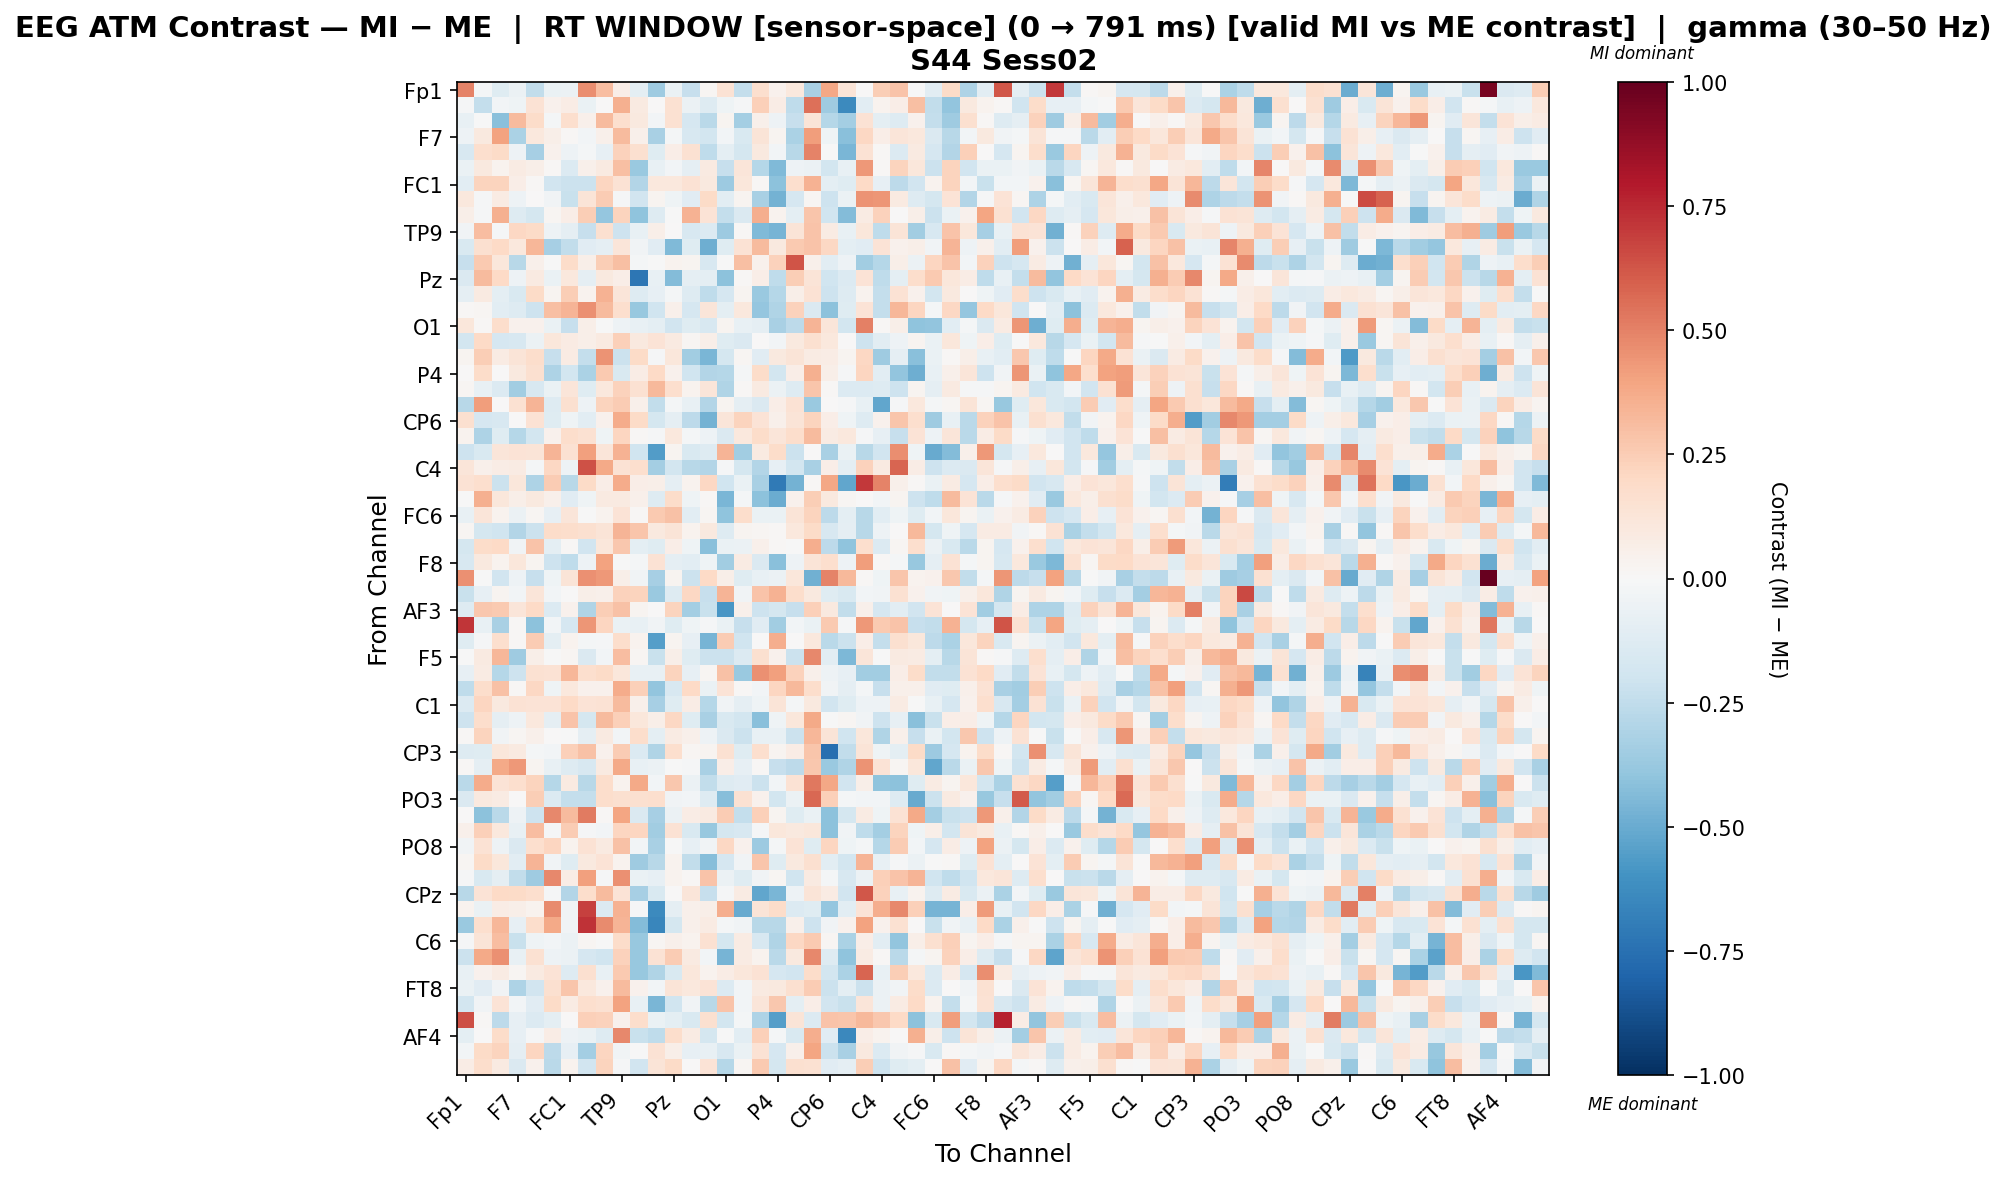

Data behind this chart, as committed beside it:
, Fp1, Fz, F3, F7, FT9, FC5, FC1, C3, T7, TP9, CP5, CP1, Pz, P3, P7, O1, Oz, O2, P4, P8, TP10, CP6, CP2
Fp1, 0.494, -0.0202, -0.1222, -0.05708, -0.2429, -0.06294, -0.06128, 0.4614, 0.3092, 0.06286, -0.09945, -0.3563, -0.06693, -0.2319, 0.02195, 0.1454, -0.2382, 0.1645, 0.04425, 0.1075, -0.3238, 0.3833, 0.1303
Fz, -0.01402, -0.2411, -0.02529, -0.04574, 0.1475, 0.04437, 0.07529, -0.06792, 0.0007776, 0.3528, 0.08903, 0.006575, 0.1535, -0.05893, -0.1318, -0.03907, -0.01504, 0.2374, 0.0743, -0.2535, 0.5494, -0.3586, -0.633
F3, -0.07536, -0.003747, -0.4143, 0.3182, 0.1801, -0.02011, 0.1701, 0.05412, 0.3182, 0.1647, 0.09621, -0.03057, 0.1533, -0.1717, -0.2695, 0.02732, -0.3429, 0.04908, -0.0541, -0.2271, 0.126, -0.2848, -0.3399
F7, -0.04747, 0.0962, 0.3987, -0.3162, 0.1088, 0.06047, 0.01044, -0.02374, 0.04982, 0.3181, 0.05285, -0.322, -0.02261, -0.1604, -0.1847, -0.02587, -0.1526, 0.1292, 0.02985, -0.3165, 0.4179, -0.04189, -0.4165
FT9, -0.1609, 0.1689, 0.19, -0.05058, -0.3342, 0.04107, -0.04788, -0.0177, -0.08352, 0.2319, 0.1616, -0.1209, 0.06776, 0.15, -0.257, -0.09885, -0.1776, 0.1008, -0.02895, -0.2765, 0.4951, -0.003469, -0.4533
FC5, -0.06747, 0.09802, 0.03171, 0.08098, 0.06146, 0.0102, -0.1345, 0.05171, 0.09104, 0.2993, -0.3704, -0.07144, -0.02808, -0.08608, 0.08748, -0.2317, 0.1184, -0.2814, -0.4418, -0.04879, -0.05951, -0.1797, -0.07436
FC1, -0.1083, 0.2202, 0.221, 0.06517, 0.01549, -0.1949, -0.2162, -0.2111, 0.2142, 0.1412, -0.2929, 0.1065, 0.1073, 0.1451, 0.101, -0.3672, 0.1124, 0.009952, -0.4076, 0.1669, 0.3477, -0.1001, -0.1206
C3, 0.1016, -0.01361, 0.07958, -0.05153, 0.005498, -0.03815, -0.2204, 0.1319, 0.2547, -0.0124, -0.1918, 0.02436, -0.04001, -0.1169, 0.1937, -0.1091, 0.02826, -0.3228, -0.4708, -0.171, 0.02052, -0.204, -0.05976
T7, 0.05963, -0.00999, 0.3547, -0.1324, -0.1772, 0.02317, 0.06908, 0.2461, -0.3849, 0.2225, -0.4037, -0.1281, -0.005775, 0.3485, 0.1339, -0.2389, -0.1414, 0.3614, 0.03377, -0.09604, 0.2797, -0.2015, -0.4335
TP9, -0.03552, 0.3124, -0.01004, 0.2109, 0.1909, -0.05104, -0.09122, -0.2336, 0.1632, -0.2106, -0.07363, 0.06178, 0.004801, -0.1597, -0.136, -0.3658, 0.01489, -0.4387, -0.4658, 0.1275, 0.2813, 0.08487, -0.07402
CP5, -0.1512, 0.1601, 0.2007, 0.1027, 0.3319, -0.3317, -0.2423, -0.114, -0.09036, 0.1216, -0.03284, -0.1133, -0.4414, -0.1218, -0.4892, -0.1212, 0.1444, 0.3183, 0.09402, 0.2656, 0.2848, 0.2071, -0.09465
CP1, -0.2321, 0.2584, 0.1132, -0.2811, 0.04913, -0.006681, 0.1832, 0.05607, 0.2473, 0.2998, -0.01934, -0.006262, 0.03492, 0.02621, -0.1573, -0.001384, 0.303, 0.04039, 0.2315, 0.6269, 0.04761, -0.1075, -0.04874
Pz, -0.1416, 0.3193, 0.2018, -0.05308, 0.08664, -0.06886, 0.1074, -0.08632, 0.09856, 0.06613, -0.7237, -0.07732, -0.4307, -0.08673, -0.09626, -0.4069, 0.01208, 0.06913, -0.2511, 0.2427, 0.1273, -0.1981, -0.1359
P3, -0.09204, 0.08803, -0.1005, -0.1528, 0.1939, 0.02365, 0.247, 0.03336, 0.3504, 0.1198, -0.1257, -0.07854, -0.02315, -0.1312, -0.2505, -0.1676, 0.02981, -0.3684, -0.2853, 0.06239, 0.148, -0.2086, -0.1256
P7, 0.0118, 0.02224, -0.1088, -0.1307, -0.2074, 0.2997, 0.3391, 0.46, 0.316, 0.1704, -0.3777, -0.1996, 0.04864, -0.1658, 0.1242, -0.1009, 0.1025, -0.3874, -0.3011, 0.2316, -0.1468, -0.4094, -0.1236
O1, 0.1095, 0.01538, 0.1734, 0.0463, 0.04557, -0.06275, -0.2291, 0.05719, -0.006173, -0.05319, -0.07354, -0.09999, -0.1941, -0.1235, -0.157, 0.02944, -0.07095, -0.08891, -0.3247, -0.2615, 0.339, 0.1238, -0.1859
Oz, -0.1808, 0.1978, -0.1681, -0.1626, -0.05603, 0.1158, 0.08558, 0.056, 0.08637, 0.2399, 0.1002, 0.1391, 0.09349, 0.0201, 0.05492, -0.118, -0.1466, 0.006888, -0.02938, 0.0999, 0.1611, 0.1064, 0.0006828
O2, 0.02729, 0.2464, 0.08301, 0.1288, 0.1792, -0.2313, 0.07926, -0.2355, 0.4496, -0.2146, 0.1883, -0.008412, 0.1103, -0.3459, -0.4587, -0.1793, 0.01691, -0.117, 0.09916, 0.1287, 0.08095, 0.07251, 0.03004
P4, 0.002559, 0.1829, 0.006214, 0.09521, 0.1585, -0.3073, -0.1805, -0.3174, 0.2611, -0.1491, 0.07787, 0.2019, 0.04296, -0.1975, -0.2906, -0.2836, -0.01995, 0.1838, -0.1836, 0.06258, 0.3561, 0.0571, -0.009686
P8, 0.01577, -0.07434, -0.1369, -0.3443, -0.1579, -0.06674, 0.1203, -0.1248, 0.1024, 0.2271, 0.1525, 0.3268, 0.1709, 0.03352, 0.1241, -0.3044, 0.01558, 0.08921, -0.06187, -0.1294, 0.2783, 0.01326, -0.1353
TP10, -0.2808, 0.4218, 0.002182, 0.1502, 0.3401, -0.128, 0.1604, -0.05337, 0.2238, 0.2577, 0.04741, -0.2437, -0.01953, -0.07782, -0.2909, 0.02557, -0.08712, -0.1409, 0.06534, 0.1477, -0.3683, 0.007423, -0.009173
CP6, 0.1587, -0.1693, -0.1573, 0.003218, 0.1479, -0.1177, -0.04177, -0.1016, 0.04119, 0.3726, 0.1927, -0.1759, -0.08971, -0.2608, -0.4713, 0.1209, 0.2218, 0.1343, 0.04723, 0.1325, 0.2236, 0.06653, -0.04272
CP2, 0.03213, -0.3054, -0.1226, -0.2821, -0.1813, 0.04623, 0.178, 0.1529, -0.03949, 0.2149, 0.01535, -0.01497, 0.1044, -0.02089, -0.05019, -0.1443, 0.1046, 0.1803, 0.1178, 0.174, 0.3137, 0.0792, 0.1062
Cz, -0.2056, -0.1499, 0.1245, 0.1347, 0.1305, 0.3367, 0.1518, 0.4101, 0.1199, 0.3446, -0.2015, -0.5587, 0.02526, -0.1496, -0.1304, 0.3378, -0.3457, 0.0925, 0.1806, -0.2175, 0.00513, -0.3254, -0.06519
C4, 0.1204, 0.0504, 0.07212, 0.08308, -0.01984, 0.2069, -0.05407, 0.6346, 0.3757, 0.1442, 0.1664, -0.3426, -0.1814, -0.275, -0.2927, -0.01378, -0.1724, -0.2906, -0.07997, -0.1852, -0.3227, 0.06974, -0.09658
T8, 0.1457, 0.168, -0.2125, 0.1133, -0.3122, 0.2528, -0.2808, 0.1902, 0.06573, 0.3678, 0.0667, 0.05992, -0.08786, 0.03551, 0.2077, -0.1985, -0.06955, -0.3263, -0.706, -0.469, 0.01303, 0.3853, -0.5219
FT10, -0.007025, 0.355, 0.1154, 0.05733, 0.1014, 0.04895, -0.1167, -0.04531, 0.08647, 0.0891, 0.04711, -0.1315, 0.1837, -0.04101, 0.01336, -0.4563, -0.01584, -0.409, -0.4967, 0.04638, 0.2423, 0.09593, 0.01869
FC6, -0.07121, 0.1183, 0.03622, -0.06065, 0.02335, -0.08554, 0.1182, -0.006243, 0.03334, 0.1391, 0.01327, 0.2586, 0.2921, -0.1054, 0.01857, -0.4036, 0.1723, -0.06835, -0.07002, 0.1305, 0.2232, -0.2615, -0.09419
FC2, 0.0219, -0.1782, -0.2007, -0.2891, -0.2129, 0.1829, 0.1767, 0.158, 0.1251, 0.339, 0.2742, 0.09741, 0.1294, 0.03672, 0.09791, -0.1303, 0.02589, 0.0232, 0.01325, 0.1058, 0.1896, -0.1567, -0.08825
F4, -0.1746, 0.186, 0.1953, -0.03671, 0.2868, -0.09795, 0.01152, -0.1916, 0.1128, 0.2675, -0.1006, -0.1175, 0.06993, -0.04035, -0.4146, -0.06845, -0.06077, 0.05229, 0.008501, -0.002172, 0.3633, -0.2626, -0.4038
F8, -0.1607, 0.09847, 0.03781, 0.1122, 0.02693, -0.2061, -0.2576, -0.05437, 0.4045, -0.001375, -0.01633, 0.1439, -0.09293, -0.102, -0.0467, -0.3497, 0.08057, -0.1478, -0.4174, -0.04712, 0.1267, 0.1645, -0.0501
Fp2, 0.4594, -0.001469, -0.1925, -0.04918, -0.2303, -0.04662, 0.1267, 0.4559, 0.4354, 0.05814, -0.03453, -0.3297, 0.02805, -0.2134, 0.1973, 0.06132, -0.12, -0.07231, -0.05536, 0.1145, -0.478, 0.4949, 0.3259
AF7, -0.2206, -0.08387, 0.03044, -0.02789, 0.1191, -0.02389, 0.006497, 0.05706, 0.0543, 0.2326, 0.2223, -0.3731, -0.1252, 0.2045, -0.2268, 0.3391, -0.03779, 0.2848, 0.3513, 0.1786, 0.1006, -0.1238, -0.1523
AF3, -0.1292, 0.2686, 0.2635, 0.1237, 0.2013, -0.1395, 0.04489, -0.3001, 0.2438, 0.2951, 0.02865, 0.0008303, 0.2262, -0.3375, -0.2197, -0.5852, 0.0546, -0.2081, -0.1783, -0.2274, 0.239, 0.1004, -0.2429
AFz, 0.7147, -0.07048, -0.3274, 0.007885, -0.4074, -0.02672, -0.1711, 0.4422, 0.2144, -0.06988, -0.07031, -0.03176, -0.1202, -0.04308, -0.01007, -0.06954, -0.2289, -0.1107, -0.3513, -0.03001, -0.06916, 0.2582, -0.01031
F1, -0.1197, -0.0121, 0.1677, 0.01126, 0.2516, -0.09776, 0.03484, -0.01635, -0.009082, 0.1736, 0.03452, -0.5476, 0.0303, -0.08398, -0.4639, 0.2506, -0.2023, 0.004676, 0.3668, 0.007146, 0.1017, -0.2687, -0.2175
F5, -0.001333, 0.0899, 0.329, -0.3555, 0.05868, -0.00478, 0.01581, -0.1431, -0.02942, 0.3123, 0.02127, -0.2192, 0.05566, -0.1201, -0.2112, -0.212, -0.1343, 0.16, 0.04252, -0.213, 0.4843, -0.1076, -0.4504
FT7, -0.0798, 0.08248, -0.2826, -0.2105, 0.155, 0.1415, 0.3353, 0.1686, 0.1895, 0.1145, -0.07552, -0.07558, 0.2247, -0.07864, 0.01812, 0.2941, -0.3719, 0.4543, 0.4063, 0.2296, 0.05223, -0.04697, -0.0816
FC3, -0.2551, 0.1779, 0.294, 0.01308, 0.2053, -0.04411, 0.1088, 0.04067, 0.0433, 0.3703, 0.2366, -0.3918, -0.1631, 0.1978, -0.06652, 0.1343, 0.007821, -0.03107, 0.2154, 0.3232, 0.1735, -0.03519, -0.09034
C1, -0.1337, 0.2136, 0.09928, 0.1439, 0.1365, 0.1362, 0.1985, 0.1368, 0.1475, 0.3183, 0.05321, -0.3315, -0.1239, 0.07148, -0.2872, -0.03783, -0.08716, -0.04267, 0.1279, -0.01795, 0.09818, -0.1896, -0.1202
C5, -0.2086, 0.1766, -0.08879, -0.05442, 0.1074, -0.09326, 0.2867, -0.1759, 0.3135, 0.2371, 0.1147, 0.05901, 0.2092, -0.1216, -0.3242, -0.1518, -0.1873, -0.4161, -0.04426, 0.1146, 0.3798, -0.0005963, 0.0201
TP7, 0.01223, 0.2232, -0.037, 0.01608, 0.04729, 0.003883, -0.007379, -0.09274, 0.08925, -0.02516, 0.1784, -0.09525, 0.07832, 0.0531, -0.05012, -0.1474, -0.2135, -0.07465, -0.07056, -0.2164, 0.3313, 0.1326, -0.1961
CP3, -0.1275, -0.1229, 0.117, 0.09363, -0.01714, -0.02723, 0.2413, 0.2909, 0.04453, 0.252, -0.1341, -0.3011, 0.1703, 0.02022, 0.02427, 0.155, -0.1188, 0.1645, 0.02604, 0.0744, 0.2763, -0.7511, -0.2457
P1, 0.01098, -0.09139, 0.3797, 0.4324, 0.02848, -0.07176, -0.1284, -0.1593, 0.08941, 0.38, -0.07157, -0.0624, -0.001845, -0.009228, -0.3236, 0.06823, -0.07958, 0.0133, -0.2285, -0.2582, 0.2701, -0.3734, -0.2985
PO7, -0.2709, 0.374, 0.1362, 0.1687, 0.2243, -0.2848, 0.09196, -0.2736, 0.1742, 0.03163, 0.3797, -0.02451, 0.2732, -0.06116, -0.2472, -0.1273, -0.1137, -0.2156, -0.02962, 0.1446, 0.5282, 0.3831, -0.1945
PO3, -0.1466, 0.09604, 0.08329, 0.006726, 0.2461, -0.1354, -0.2418, -0.241, 0.1736, 0.1603, 0.1611, 0.1717, -0.03626, -0.03008, -0.1291, -0.4249, 0.1488, 0.04193, -0.1812, -0.06214, 0.5739, 0.2362, -0.01696
POz, 0.004522, -0.4104, -0.2727, -0.04948, -0.2043, 0.4789, 0.3202, 0.5196, 0.01434, 0.395, -0.1475, -0.3329, -0.05945, 0.07126, 0.093, 0.2523, -0.239, 0.2402, 0.02794, -0.1178, -0.06446, -0.4074, -0.1783
PO4, 0.04869, 0.2398, 0.102, -0.07222, 0.31, -0.01142, 0.252, -0.009669, -0.02631, 0.2186, 0.211, -0.3442, 0.1423, -0.1519, -0.3756, -0.1732, -0.158, -0.01073, 0.1108, 0.09403, 0.115, -0.4109, -0.03362
PO8, -0.03718, 0.1475, -0.05146, -0.1449, 0.1688, 0.2171, 0.03369, 0.1459, 0.09064, 0.2908, -0.02594, -0.3234, -0.0006041, -0.08378, -0.03464, 0.2065, 0.04144, -0.366, -0.02, 0.1392, -0.1214, 0.2142, -0.04685
P6, 0.01596, 0.1905, 0.1156, -0.108, 0.3415, -0.03363, -0.1234, 0.09378, 0.1388, 0.03193, -0.3557, -0.2785, 0.0331, -0.2448, -0.4272, -0.1661, -0.03311, 0.2801, -0.1209, 0.09798, 0.1614, -0.1047, -0.1799
P2, -0.0139, -0.151, -0.08857, -0.2443, -0.3538, 0.4785, 0.0722, 0.409, -0.01192, 0.4575, -0.06459, -0.07831, 0.03722, 0.009946, 0.2839, -0.05969, -0.1187, -0.03683, 0.02227, -0.1966, 0.09025, -0.02175, -0.1598
CPz, -0.2769, 0.1337, 0.2002, 0.1885, 0.167, -0.00837, -0.2903, 0.1781, 0.3173, 0.1367, -0.3302, -0.1554, 0.002849, 0.1238, -0.2273, -0.01478, 0.07927, -0.5221, -0.4597, -0.04717, 0.1252, 0.0841, -0.1909
CP4, 0.03735, -0.0648, 0.07779, 0.05546, 0.03305, 0.4716, -0.03792, 0.6827, -0.1349, 0.3504, -0.01541, -0.6376, -0.09205, 0.05306, 0.05996, 0.3669, -0.5068, 0.1304, 0.1827, -0.1365, -0.1216, -0.3898, -0.1063
TP8, -0.3745, 0.1704, 0.3289, -0.08266, 0.1728, 0.3791, -0.03287, 0.7214, 0.4743, 0.3417, -0.4309, -0.6495, -0.1768, 0.05006, 0.0794, -0.02319, -0.03196, -0.2794, -0.2791, 0.04946, -0.209, -0.03424, 0.04312
C6, -0.01535, 0.1322, 0.3062, -0.2201, -0.04241, -0.02812, -0.05955, 0.02079, -0.004644, 0.1812, -0.3828, 0.01909, 0.04923, 0.03432, 0.1515, -0.1727, 0.07972, -0.1623, -0.3024, 0.2066, 0.2654, 0.02194, -0.3158
C2, -0.2119, 0.3753, 0.4579, -0.0779, 0.1501, -0.05151, -0.06235, -0.1694, -0.1953, 0.2294, -0.3826, 0.1407, 0.2536, 0.09257, -0.03097, -0.4621, 0.0797, 0.03684, -0.2695, 0.09552, 0.479, -0.1253, -0.4045
FC4, -0.07321, 0.04581, 0.07863, 0.01614, 0.09289, 0.1364, -0.1263, 0.1605, -0.07363, 0.2653, -0.382, -0.3029, -0.15, 0.1157, 0.03845, 0.07549, 0.1155, 0.1433, -0.1647, -0.1892, 0.1821, -0.1798, -0.3161
FT8, -0.06768, -0.1136, -0.03243, -0.3084, -0.1927, 0.163, 0.2812, 0.1074, 0.04584, 0.3169, 0.03971, -0.02561, 0.1315, 0.1061, 0.1388, -0.1364, -0.02776, 0.08786, 0.09647, 0.1622, 0.2568, -0.2139, -0.09546
F6, -0.1829, -0.03742, 0.1403, -0.0248, -0.1111, 0.1942, 0.07997, 0.1698, 0.1487, 0.4039, -0.07453, -0.4608, -0.1957, -0.03344, -0.2776, 0.2835, -0.02464, 0.1186, 0.2671, -0.1003, 0.06872, -0.1915, -0.2193
AF8, 0.6411, 0.01332, -0.2638, -0.0819, -0.1328, -0.09644, 0.0008806, 0.2347, 0.2294, 0.04003, 0.1744, -0.06624, -0.1002, -0.1554, 0.1616, -0.1805, -0.02116, -0.309, -0.5527, 0.1264, -0.1406, 0.2871, 0.2783
... 3 more rows
